2-way image classification set "images" from GitHub (christian-kessler/recipe_picture_rating); label vocabulary: nice, ugly.

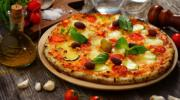
Label: nice

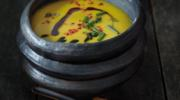
Label: nice

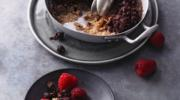
Label: nice

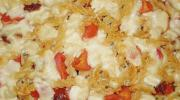
Label: ugly

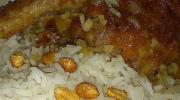
Label: ugly

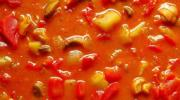
Label: ugly
